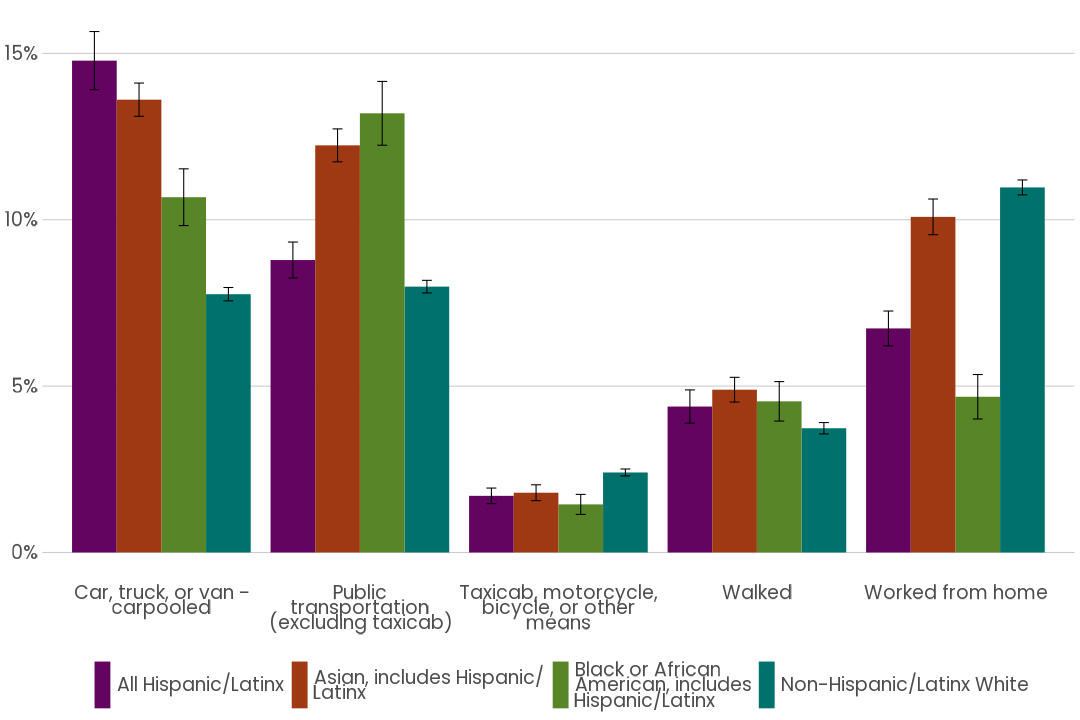

Data behind this chart, as committed beside it:
, variable, label, concept, acs_type, year, Region_geography, Region_share, Region_share_moe, Ethnicity
1, B08105I_003, Car, truck, or van -?carpooled, MEANS OF TRANSPORTATION TO WORK (HISPANI…, acs5, 2020, tract, 0.1478, 0.008751, All Hispanic/Latinx
2, B08105I_004, Public?transportation?(excluding taxicab…, MEANS OF TRANSPORTATION TO WORK (HISPANI…, acs5, 2020, tract, 0.08789, 0.00541, All Hispanic/Latinx
3, B08105I_005, Walked, MEANS OF TRANSPORTATION TO WORK (HISPANI…, acs5, 2020, tract, 0.04386, 0.005003, All Hispanic/Latinx
4, B08105I_006, Taxicab, motorcycle,?bicycle, or other?m…, MEANS OF TRANSPORTATION TO WORK (HISPANI…, acs5, 2020, tract, 0.01702, 0.00234, All Hispanic/Latinx
5, B08105I_007, Worked from home, MEANS OF TRANSPORTATION TO WORK (HISPANI…, acs5, 2020, tract, 0.06734, 0.00523, All Hispanic/Latinx
6, B08105H_003, Car, truck, or van -?carpooled, MEANS OF TRANSPORTATION TO WORK (WHITE A…, acs5, 2020, tract, 0.07763, 0.002011, Non-Hispanic/Latinx White
7, B08105H_004, Public?transportation?(excluding taxicab…, MEANS OF TRANSPORTATION TO WORK (WHITE A…, acs5, 2020, tract, 0.0799, 0.001897, Non-Hispanic/Latinx White
8, B08105H_005, Walked, MEANS OF TRANSPORTATION TO WORK (WHITE A…, acs5, 2020, tract, 0.03734, 0.001714, Non-Hispanic/Latinx White
9, B08105H_006, Taxicab, motorcycle,?bicycle, or other?m…, MEANS OF TRANSPORTATION TO WORK (WHITE A…, acs5, 2020, tract, 0.02405, 0.001043, Non-Hispanic/Latinx White
10, B08105H_007, Worked from home, MEANS OF TRANSPORTATION TO WORK (WHITE A…, acs5, 2020, tract, 0.1097, 0.002247, Non-Hispanic/Latinx White
11, B08105B_003, Car, truck, or van -?carpooled, MEANS OF TRANSPORTATION TO WORK (BLACK O…, acs5, 2020, tract, 0.1068, 0.00853, Black or African?American, includes?Hisp…
12, B08105B_004, Public?transportation?(excluding taxicab…, MEANS OF TRANSPORTATION TO WORK (BLACK O…, acs5, 2020, tract, 0.132, 0.009589, Black or African?American, includes?Hisp…
13, B08105B_005, Walked, MEANS OF TRANSPORTATION TO WORK (BLACK O…, acs5, 2020, tract, 0.04543, 0.00593, Black or African?American, includes?Hisp…
14, B08105B_006, Taxicab, motorcycle,?bicycle, or other?m…, MEANS OF TRANSPORTATION TO WORK (BLACK O…, acs5, 2020, tract, 0.01445, 0.003008, Black or African?American, includes?Hisp…
15, B08105B_007, Worked from home, MEANS OF TRANSPORTATION TO WORK (BLACK O…, acs5, 2020, tract, 0.0468, 0.006685, Black or African?American, includes?Hisp…
16, B08105D_003, Car, truck, or van -?carpooled, MEANS OF TRANSPORTATION TO WORK (ASIAN A…, acs5, 2020, tract, 0.1361, 0.005, Asian, includes Hispanic/?Latinx
17, B08105D_004, Public?transportation?(excluding taxicab…, MEANS OF TRANSPORTATION TO WORK (ASIAN A…, acs5, 2020, tract, 0.1224, 0.004951, Asian, includes Hispanic/?Latinx
18, B08105D_005, Walked, MEANS OF TRANSPORTATION TO WORK (ASIAN A…, acs5, 2020, tract, 0.04893, 0.003719, Asian, includes Hispanic/?Latinx
19, B08105D_006, Taxicab, motorcycle,?bicycle, or other?m…, MEANS OF TRANSPORTATION TO WORK (ASIAN A…, acs5, 2020, tract, 0.01796, 0.002381, Asian, includes Hispanic/?Latinx
20, B08105D_007, Worked from home, MEANS OF TRANSPORTATION TO WORK (ASIAN A…, acs5, 2020, tract, 0.1009, 0.005364, Asian, includes Hispanic/?Latinx
